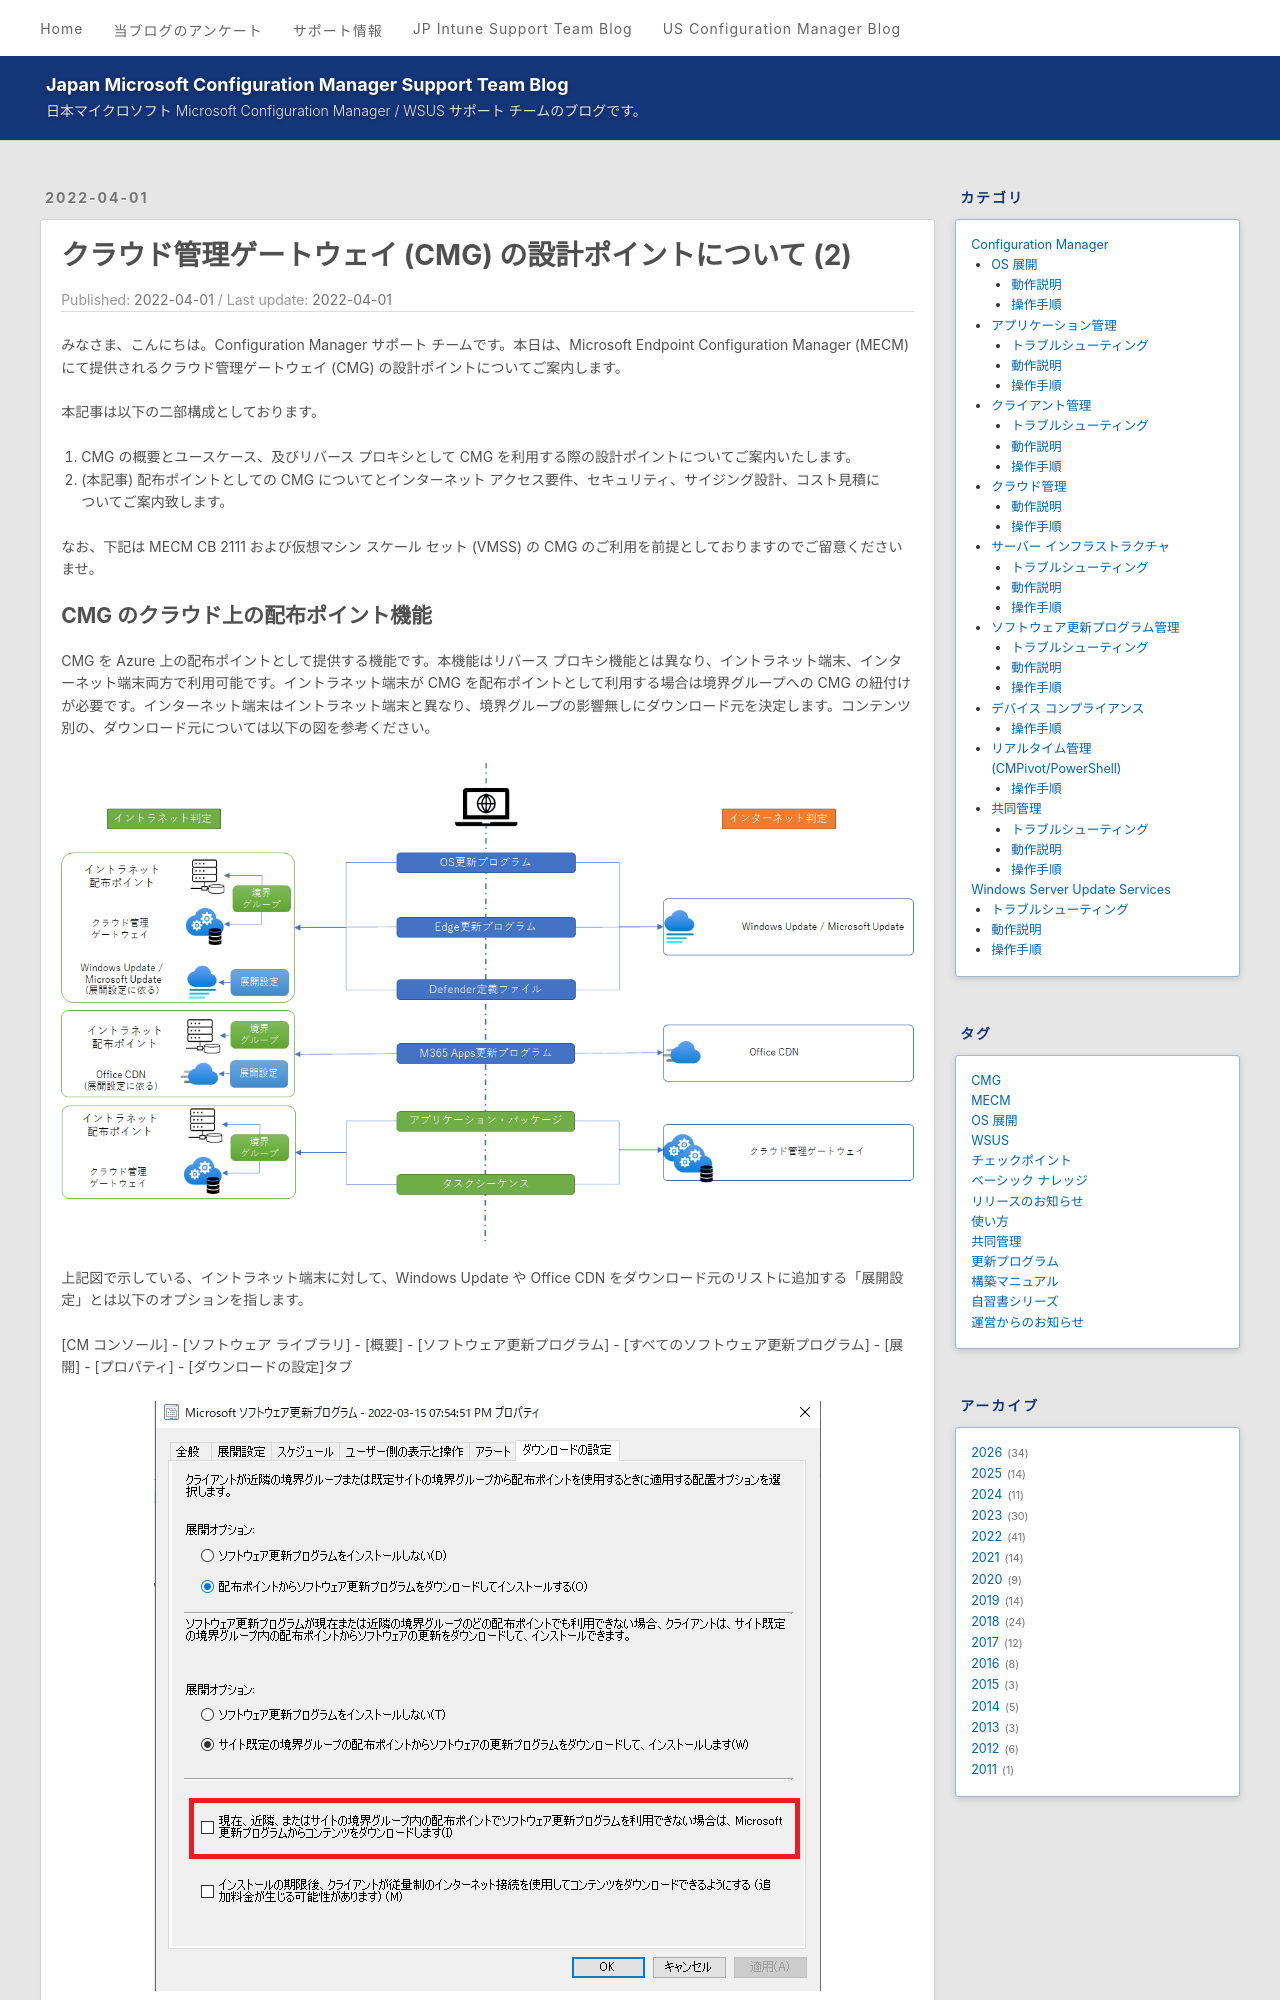

repository: jpmem/blog · page: mecm/20220401_01/index.html · generator: jekyll

---
title: クラウド管理ゲートウェイ (CMG) の設計ポイントについて (2)
date: 2022-04-01
categories:
  - [Configuration Manager, クラウド管理, 動作説明]
tags:
  - MECM
  - CMG
---

みなさま、こんにちは。Configuration Manager サポート チームです。本日は、Microsoft Endpoint Configuration Manager (MECM) にて提供されるクラウド管理ゲートウェイ (CMG) の設計ポイントについてご案内します。  

本記事は以下の二部構成としております。
1. CMG の概要とユースケース、及びリバース プロキシとして CMG を利用する際の設計ポイントについてご案内いたします。
2. (本記事) 配布ポイントとしての CMG についてとインターネット アクセス要件、セキュリティ、サイジング設計、コスト見積についてご案内致します。  

なお、下記は MECM CB 2111 および仮想マシン スケール セット (VMSS) の CMG のご利用を前提としておりますのでご留意くださいませ。

## CMG のクラウド上の配布ポイント機能

CMG を Azure 上の配布ポイントとして提供する機能です。本機能はリバース プロキシ機能とは異なり、イントラネット端末、インターネット端末両方で利用可能です。イントラネット端末が CMG を配布ポイントとして利用する場合は境界グループへの CMG の紐付けが必要です。インターネット端末はイントラネット端末と異なり、境界グループの影響無しにダウンロード元を決定します。コンテンツ別の、ダウンロード元については以下の図を参考ください。

![](./20220401_01/20220401_01_01.png)  

上記図で示している、イントラネット端末に対して、Windows Update や Office CDN をダウンロード元のリストに追加する「展開設定」とは以下のオプションを指します。  

[CM コンソール] - [ソフトウェア ライブラリ] - [概要] - [ソフトウェア更新プログラム] - [すべてのソフトウェア更新プログラム] - [展開] - [プロパティ] - [ダウンロードの設定]タブ

![](./20220401_01/20220401_01_02.png)  

また、イントラネット端末に対して、イントラネットの配布ポイントよりも、Windows Update や Office CDN, CMG からのダウンロードを優先させるためには以下のオプションを有効化します。  

[CM コンソール] - [管理] - [概要] - [階層の構成] - [境界グループ] - 対象の境界グループを選択 - [プロパティ] - [オプション]タブ - [オンプレミスのソースよりクラウド ベースのソースを優先します]  

![](./20220401_01/20220401_01_03.png)
